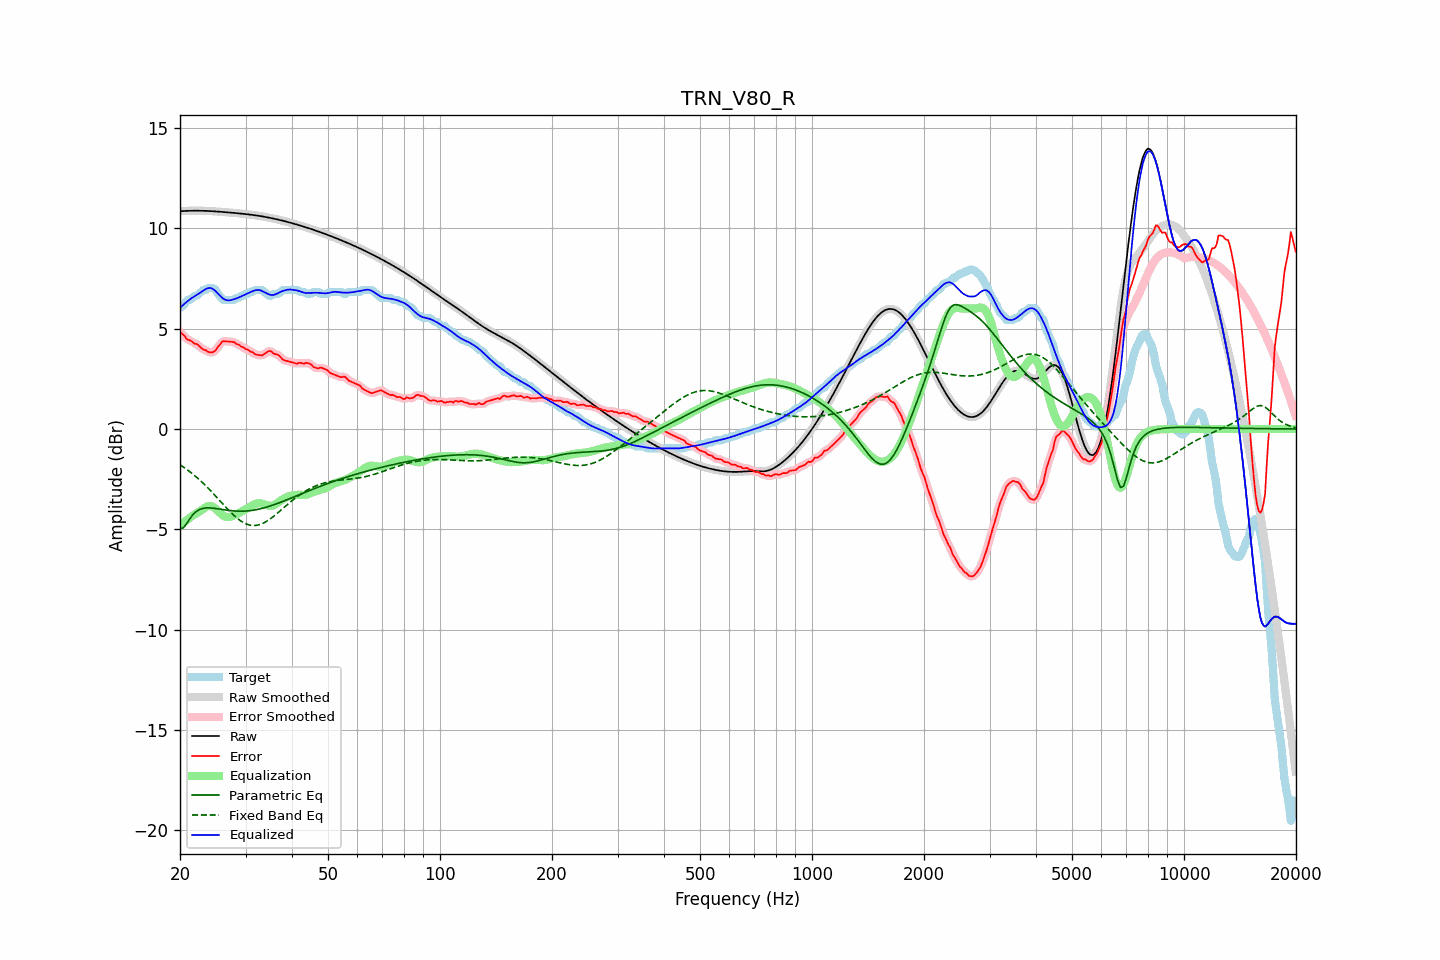

The table this chart was drawn from, first rows:
frequency, raw, error, smoothed, error_smoothed, equalization, parametric_eq, fixed_band_eq, equalized_raw, equalized_smoothed, target
20.00, 10.85, 4.82, 10.85, 4.84, -4.82, -4.96, -1.78, 6.04, 6.04, 6.03
20.20, 10.86, 4.77, 10.86, 4.76, -4.75, -4.95, -1.84, 6.11, 6.11, 6.09
20.40, 10.86, 4.69, 10.86, 4.68, -4.68, -4.93, -1.89, 6.18, 6.18, 6.17
20.61, 10.87, 4.63, 10.87, 4.60, -4.61, -4.83, -1.95, 6.25, 6.25, 6.24
20.81, 10.87, 4.49, 10.87, 4.52, -4.55, -4.73, -2.00, 6.32, 6.32, 6.38
21.02, 10.87, 4.44, 10.87, 4.46, -4.49, -4.61, -2.06, 6.39, 6.39, 6.43
21.23, 10.87, 4.43, 10.87, 4.41, -4.43, -4.48, -2.12, 6.45, 6.45, 6.44
21.44, 10.88, 4.38, 10.88, 4.37, -4.37, -4.38, -2.18, 6.51, 6.51, 6.50
21.66, 10.88, 4.32, 10.88, 4.32, -4.32, -4.27, -2.25, 6.56, 6.56, 6.55
21.87, 10.88, 4.25, 10.88, 4.28, -4.27, -4.19, -2.32, 6.61, 6.61, 6.63
22.09, 10.88, 4.24, 10.88, 4.23, -4.22, -4.12, -2.38, 6.66, 6.66, 6.63
22.31, 10.88, 4.20, 10.88, 4.19, -4.17, -4.07, -2.45, 6.71, 6.71, 6.67
22.54, 10.88, 4.13, 10.88, 4.13, -4.12, -4.02, -2.52, 6.76, 6.76, 6.75
22.76, 10.88, 4.05, 10.88, 4.06, -4.06, -3.99, -2.60, 6.81, 6.81, 6.82
22.99, 10.87, 3.99, 10.87, 4.00, -4.00, -3.96, -2.67, 6.87, 6.87, 6.88
23.22, 10.87, 3.94, 10.87, 3.95, -3.95, -3.95, -2.75, 6.92, 6.92, 6.93
23.45, 10.87, 3.93, 10.87, 3.91, -3.90, -3.93, -2.83, 6.97, 6.97, 6.93
23.69, 10.87, 3.87, 10.87, 3.87, -3.86, -3.93, -2.91, 7.01, 7.01, 7.00
23.92, 10.86, 3.83, 10.86, 3.84, -3.83, -3.93, -2.99, 7.03, 7.03, 7.03
24.16, 10.86, 3.82, 10.86, 3.81, -3.83, -3.94, -3.07, 7.02, 7.02, 7.03
24.40, 10.85, 3.82, 10.85, 3.82, -3.86, -3.94, -3.16, 7.00, 7.00, 7.03
24.65, 10.85, 3.85, 10.85, 3.85, -3.90, -3.95, -3.24, 6.95, 6.95, 7.00
24.89, 10.84, 3.91, 10.84, 3.92, -3.96, -3.96, -3.33, 6.88, 6.88, 6.94
25.14, 10.84, 4.03, 10.84, 4.01, -4.04, -3.97, -3.42, 6.80, 6.80, 6.81
25.39, 10.83, 4.13, 10.83, 4.13, -4.12, -3.98, -3.50, 6.72, 6.72, 6.70
25.65, 10.83, 4.22, 10.83, 4.24, -4.19, -4.00, -3.59, 6.63, 6.63, 6.61
25.91, 10.82, 4.34, 10.82, 4.32, -4.26, -4.01, -3.68, 6.56, 6.56, 6.48
26.16, 10.81, 4.38, 10.81, 4.37, -4.32, -4.02, -3.77, 6.49, 6.49, 6.43
26.43, 10.81, 4.37, 10.81, 4.38, -4.36, -4.03, -3.85, 6.45, 6.45, 6.43
26.69, 10.80, 4.37, 10.80, 4.37, -4.38, -4.04, -3.94, 6.42, 6.42, 6.43
26.96, 10.79, 4.36, 10.79, 4.36, -4.39, -4.06, -4.02, 6.41, 6.41, 6.43
27.23, 10.79, 4.35, 10.79, 4.35, -4.37, -4.07, -4.11, 6.41, 6.41, 6.43
27.50, 10.78, 4.34, 10.78, 4.35, -4.35, -4.07, -4.19, 6.43, 6.43, 6.43
27.77, 10.77, 4.34, 10.77, 4.33, -4.32, -4.08, -4.26, 6.45, 6.45, 6.43
28.05, 10.77, 4.32, 10.76, 4.30, -4.29, -4.09, -4.34, 6.48, 6.48, 6.45
28.33, 10.76, 4.24, 10.76, 4.26, -4.25, -4.09, -4.41, 6.50, 6.50, 6.52
28.62, 10.75, 4.21, 10.75, 4.21, -4.22, -4.10, -4.48, 6.53, 6.53, 6.53
28.90, 10.74, 4.18, 10.74, 4.16, -4.17, -4.10, -4.54, 6.57, 6.57, 6.56
29.19, 10.73, 4.10, 10.73, 4.13, -4.13, -4.10, -4.59, 6.60, 6.60, 6.63
29.48, 10.73, 4.09, 10.73, 4.07, -4.08, -4.10, -4.64, 6.64, 6.64, 6.63
29.78, 10.72, 4.04, 10.72, 4.03, -4.04, -4.09, -4.69, 6.68, 6.68, 6.68
30.08, 10.71, 3.97, 10.71, 4.00, -3.99, -4.09, -4.72, 6.72, 6.72, 6.73
30.38, 10.70, 3.96, 10.70, 3.94, -3.94, -4.08, -4.76, 6.75, 6.75, 6.73
30.68, 10.69, 3.91, 10.69, 3.91, -3.90, -4.08, -4.78, 6.79, 6.79, 6.78
30.99, 10.68, 3.84, 10.68, 3.87, -3.85, -4.07, -4.80, 6.83, 6.83, 6.83
31.30, 10.67, 3.83, 10.67, 3.81, -3.81, -4.05, -4.81, 6.86, 6.86, 6.83
31.61, 10.66, 3.77, 10.66, 3.77, -3.76, -4.04, -4.81, 6.89, 6.89, 6.89
31.93, 10.65, 3.71, 10.65, 3.73, -3.73, -4.03, -4.81, 6.92, 6.92, 6.93
32.24, 10.63, 3.70, 10.63, 3.70, -3.70, -4.01, -4.80, 6.93, 6.93, 6.93
32.57, 10.62, 3.69, 10.62, 3.68, -3.69, -3.99, -4.78, 6.93, 6.93, 6.93
32.89, 10.61, 3.67, 10.61, 3.67, -3.70, -3.98, -4.75, 6.91, 6.91, 6.93
33.22, 10.60, 3.67, 10.60, 3.68, -3.72, -3.96, -4.72, 6.88, 6.88, 6.93
33.55, 10.58, 3.72, 10.58, 3.72, -3.75, -3.94, -4.69, 6.84, 6.84, 6.86
33.89, 10.57, 3.77, 10.57, 3.77, -3.77, -3.91, -4.64, 6.79, 6.79, 6.80
34.23, 10.55, 3.82, 10.55, 3.83, -3.80, -3.89, -4.60, 6.75, 6.75, 6.73
34.57, 10.54, 3.88, 10.54, 3.87, -3.82, -3.87, -4.54, 6.72, 6.72, 6.66
34.92, 10.52, 3.89, 10.52, 3.87, -3.83, -3.84, -4.49, 6.69, 6.69, 6.63
35.27, 10.51, 3.86, 10.51, 3.84, -3.83, -3.81, -4.43, 6.68, 6.68, 6.65
35.62, 10.49, 3.77, 10.49, 3.79, -3.81, -3.79, -4.37, 6.68, 6.68, 6.72
35.97, 10.47, 3.74, 10.47, 3.75, -3.77, -3.76, -4.30, 6.70, 6.70, 6.73
... 635 more rows
